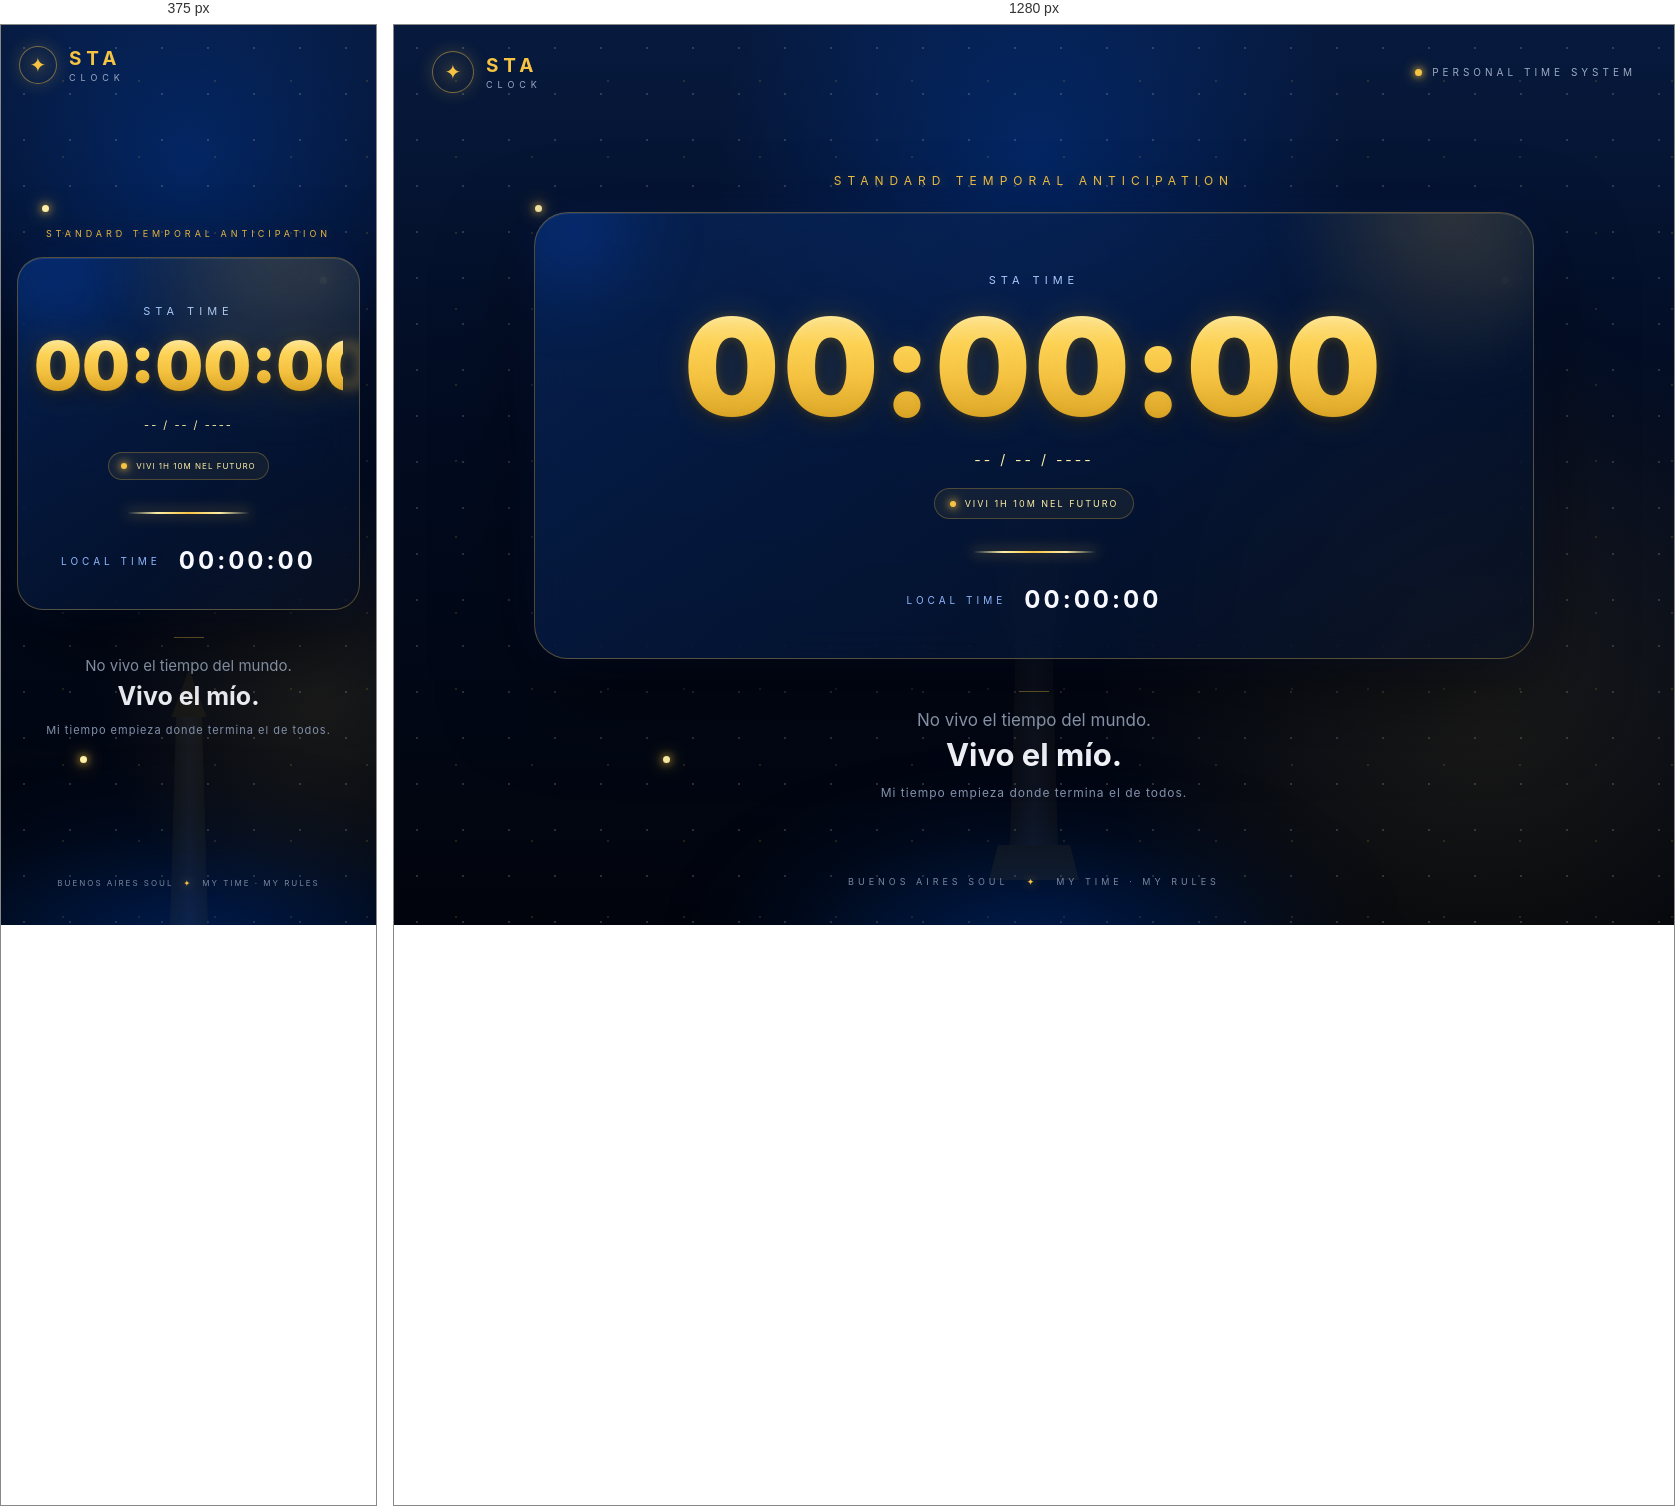
Rendered at 375 px and 1280 px, left to right.

<!-- file: index.html -->
<!DOCTYPE html>
<html lang="it">

<head>
    <meta charset="UTF-8">

    <meta
        name="viewport"
        content="width=device-width, initial-scale=1.0"
    >

    <meta
        name="theme-color"
        content="#020814"
    >

    <meta
        name="description"
        content="STA Clock — Standard Temporal Anticipation. Il mio tempo, le mie regole."
    >

    <title>STA CLOCK</title>

    <link rel="stylesheet" href="style.css">
</head>

<body>

    <div class="city-glow" aria-hidden="true"></div>

    <div class="obelisk" aria-hidden="true">
        <div class="obelisk-tip"></div>
        <div class="obelisk-body"></div>
        <div class="obelisk-base"></div>
    </div>

    <div id="particles" class="particles" aria-hidden="true"></div>

    <div
        id="minuteFlash"
        class="minute-flash"
        aria-hidden="true"
    ></div>

    <div class="glitter glitter-one"></div>
    <div class="glitter glitter-two"></div>
    <div class="glitter glitter-three"></div>

    <header class="topbar">

        <a
            class="brand"
            href="#clock"
            aria-label="STA Clock"
        >

            <span class="brand-symbol">
                ✦
            </span>

            <span class="brand-text">

                <strong>
                    STA
                </strong>

                <small>
                    CLOCK
                </small>

            </span>

        </a>

        <div class="status">

            <span class="status-dot"></span>

            <span>
                PERSONAL TIME SYSTEM
            </span>

        </div>

    </header>

    <main>

        <section
            class="hero"
            id="clock"
        >

            <p class="eyebrow">
                STANDARD TEMPORAL ANTICIPATION
            </p>

            <div class="clock-card">

                <div
                    class="card-shine"
                    aria-hidden="true"
                ></div>

                <p class="clock-label">
                    STA TIME
                </p>

                <h1 id="staTime">
                    00:00:00
                </h1>

                <p
                    id="staDate"
                    class="sta-date"
                >
                    -- / -- / ----
                </p>

                <div class="future-badge">

                    <span class="future-dot"></span>

                    <span>
                        VIVI 1H 10M NEL FUTURO
                    </span>

                </div>

                <div class="gold-line"></div>

                <div class="local-time">

                    <span>
                        LOCAL TIME
                    </span>

                    <strong id="normalTime">
                        00:00:00
                    </strong>

                </div>

            </div>

            <div class="statement">

                <span class="statement-line"></span>

                <p>
                    No vivo el tiempo del mundo.
                </p>

                <strong>
                    Vivo el mío.
                </strong>

                <small>
                    Mi tiempo empieza donde termina el de todos.
                </small>

            </div>

        </section>

    </main>

    <footer>

        <span>
            BUENOS AIRES SOUL
        </span>

        <span class="footer-star">
            ✦
        </span>

        <span>
            MY TIME · MY RULES
        </span>

    </footer>

    <script src="scripts.js"></script>

</body>

</html>


/* @media block from style.css */
@media (max-width: 700px) {
    .topbar {
        padding: 21px 18px;
    }

    .status {
        display: none;
    }

    .brand-symbol {
        width: 38px;
        height: 38px;
    }

    main {
        min-height: calc(100vh - 145px);

        padding: 16px;
    }

    .eyebrow {
        margin-bottom: 18px;

        font-size: 9px;
        letter-spacing: 4px;
    }

    .clock-card {
        padding: 46px 16px 34px;

        border-radius: 26px;
    }

    #staTime {
        font-size: clamp(52px, 18vw, 82px);
        letter-spacing: 0;
    }

    .sta-date {
        font-size: 11px;
        letter-spacing: 2px;
    }

    .future-badge {
        padding: 8px 12px;

        font-size: 8px;
        letter-spacing: 1px;
    }

    .statement {
        margin-top: 27px;
    }

    .statement p {
        font-size: 15px;
    }

    .statement strong {
        font-size: 25px;
    }

    .statement small {
        max-width: 290px;

        font-size: 11px;
    }

    footer {
        padding: 18px 15px 24px;

        gap: 10px;

        font-size: 8px;
        letter-spacing: 2px;
    }

    .obelisk {
        height: 320px;

        transform:
            translateX(-50%)
            scale(0.8);

        transform-origin: bottom;
    }
}